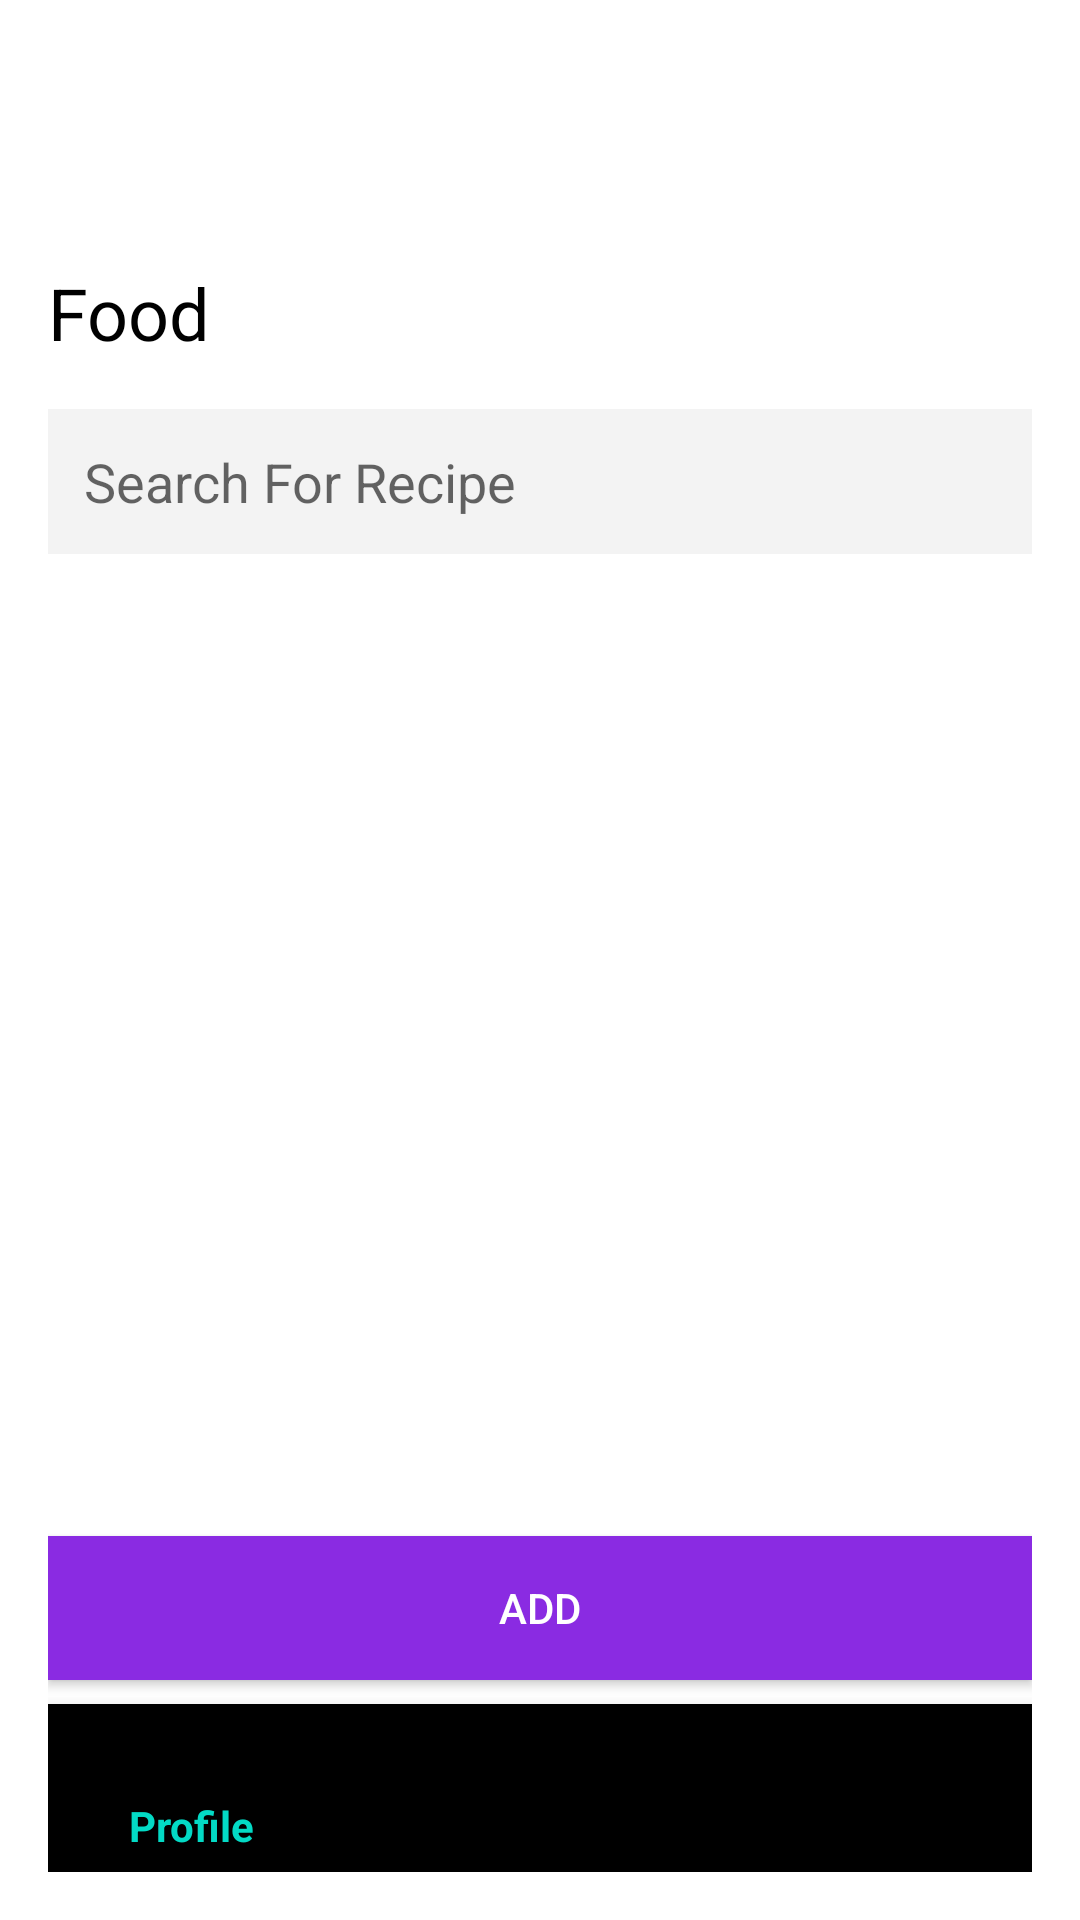

Produce the Android XML layout that renders to this screen, including the resource entries it uses.
<!-- AndroidManifest.xml: application theme Theme.YourApp -->
<!-- res/layout/activity_food.xml -->
<?xml version="1.0" encoding="utf-8"?>
<androidx.constraintlayout.widget.ConstraintLayout xmlns:android="http://schemas.android.com/apk/res/android"
    xmlns:app="http://schemas.android.com/apk/res-auto"
    xmlns:tools="http://schemas.android.com/tools"
    android:layout_width="match_parent"
    android:layout_height="match_parent"
    android:background="@android:color/white"
    android:padding="16dp">

    <ImageView
        android:id="@+id/profile_image"
        android:layout_marginTop="16dp"
        android:layout_width="40dp"
        android:layout_height="40dp"
        android:src="@drawable/ic_profile"
        app:layout_constraintTop_toTopOf="parent"
        app:layout_constraintLeft_toLeftOf="parent"
        android:layout_marginBottom="16dp"/>

    <TextView
        android:id="@+id/food_header"
        android:layout_width="wrap_content"
        android:layout_height="wrap_content"
        android:text="Food"
        android:textSize="24sp"
        android:textColor="#000000"
        app:layout_constraintTop_toBottomOf="@id/profile_image"
        app:layout_constraintStart_toStartOf="parent"
        android:layout_marginTop="16dp"/>

    <EditText
        android:id="@+id/search_recipe"
        android:layout_width="0dp"
        android:layout_height="wrap_content"
        android:hint="Search For Recipe"
        android:background="@color/light_beige"
        android:padding="12dp"
        app:layout_constraintTop_toBottomOf="@id/food_header"
        app:layout_constraintStart_toStartOf="parent"
        app:layout_constraintEnd_toEndOf="parent"
        android:layout_marginTop="16dp"/>

    <ScrollView
        android:id="@+id/scroll"
        android:layout_width="0dp"
        android:layout_height="0dp"
        app:layout_constraintTop_toBottomOf="@id/search_recipe"
        app:layout_constraintStart_toStartOf="parent"
        app:layout_constraintEnd_toEndOf="parent"
        app:layout_constraintBottom_toTopOf="@id/add_food_button"
        android:layout_marginTop="16dp">

        <LinearLayout
            android:layout_width="match_parent"
            android:layout_height="wrap_content"
            android:orientation="vertical">

            

            
        </LinearLayout>
    </ScrollView>

    <Button
        android:id="@+id/add_food_button"
        android:layout_width="0dp"
        android:layout_height="wrap_content"
        android:background="#8A2BE2"
        android:text="Add"
        android:textColor="#FFFFFF"
        app:layout_constraintBottom_toTopOf="@+id/bottom_navigation"
        app:layout_constraintEnd_toEndOf="parent"
        app:layout_constraintStart_toStartOf="parent"
        android:layout_marginBottom="8dp"/>

    <com.google.android.material.bottomnavigation.BottomNavigationView
        android:id="@+id/bottom_navigation"
        android:layout_width="match_parent"
        android:layout_height="wrap_content"
        app:layout_constraintBottom_toBottomOf="parent"
        app:menu="@menu/bottom_nav_menu" />

</androidx.constraintlayout.widget.ConstraintLayout>
<!-- resources referenced by this layout -->
<resources>
  <color name="light_beige">#F3F3F3</color>
  <style name="Theme.YourApp" parent="Theme.AppCompat.DayNight.NoActionBar">
          <item name="colorPrimary">@color/teal_200</item>
          <item name="colorPrimaryDark">@color/teal_700</item>
          <item name="colorAccent">@color/orange_500</item>
      </style>
  <color name="teal_200">#FF03DAC5</color>
  <color name="teal_700">#FF018786</color>
  <color name="orange_500">#FF9800</color>
</resources>
